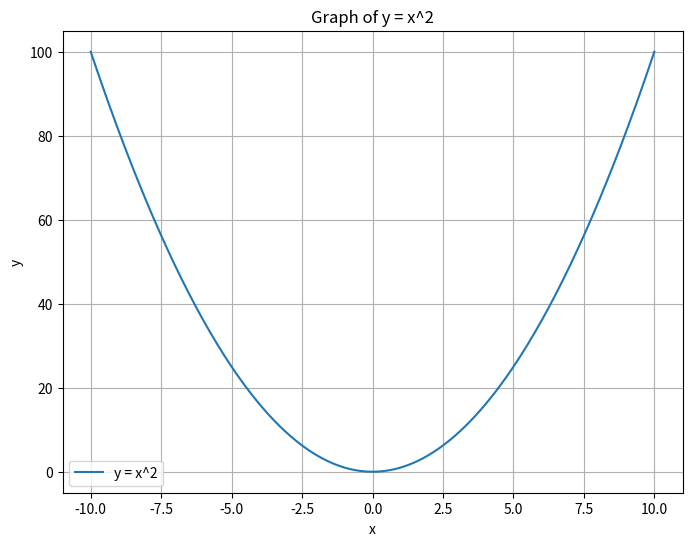

Generate this figure with matplotlib:
import matplotlib.pyplot as plt
import numpy as np

# Define the range of x values
x = np.linspace(-10, 10, 400)
y = x**2

# Create the plot
plt.figure(figsize=(8, 6))
plt.plot(x, y, label='y = x^2')

# Adding title and labels
plt.title('Graph of y = x^2')
plt.xlabel('x')
plt.ylabel('y')

# Adding grid and legend
plt.grid(True)
plt.legend()

# Display the plot
plt.show()
